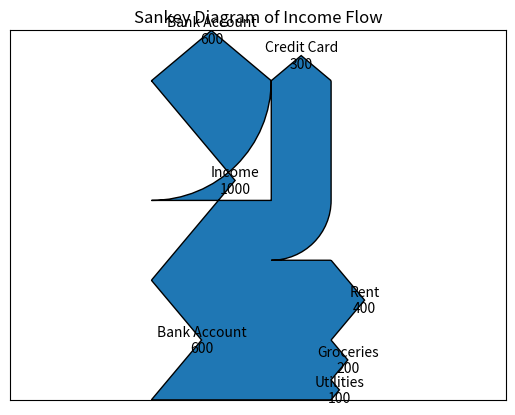

Python code for this plot:
import matplotlib.pyplot as plt
from matplotlib.sankey import Sankey

def generate_sankey(income, bank_account, credit_card, categories):
    """Generate a Sankey diagram showing the flow of funds."""
    sankey = Sankey(
        flows=[income, -bank_account, bank_account, -credit_card] + [-amount for amount in categories.values()],
        # Corrected: Added 'Credit Card' as the fourth label
        labels=['Income', 'Bank Account', 'Bank Account', 'Credit Card', *categories.keys()], # Note: Check the second 'Bank Account' label
        orientations=[0, 1, 0, 1] + [0]*len(categories)
    )
    
    sankey.finish()
    plt.title('Sankey Diagram of Income Flow')
    plt.show()

# Sample data for demonstration
if __name__ == "__main__":
    income = 1000
    bank_account = 600
    credit_card = 300
    categories = {'Rent': 400, 'Groceries': 200, 'Utilities': 100}

    generate_sankey(income, bank_account, credit_card, categories)